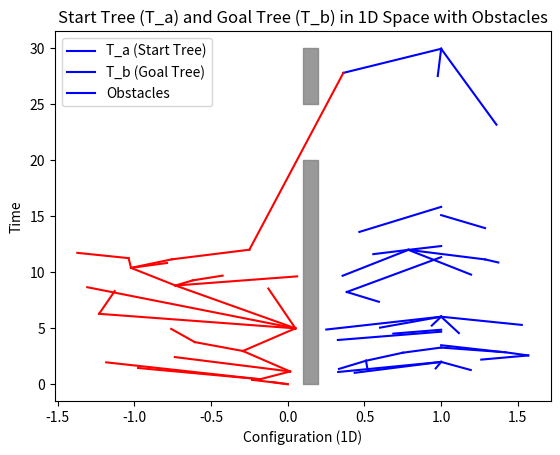

Here is the Python script that generated this plot:
#obstacle, collision check(is_in_obstacle)
import numpy as np
import random

class Node:
    def __init__(self, config, time):
        self.config = np.array(config)
        self.time = time
        self.parent = None
        self.children = []
        self.cost = 0 #float('inf')

class Tree:
    def __init__(self):
        self.nodes = []

    def add_node(self, node):
        self.nodes.append(node)

    def get_nearest(self, config, time):
        nearest_node = None
        min_distance = float('inf')
        for node in self.nodes:
            dist = d(node, Node(config, time))
            if dist < min_distance:
                min_distance = dist
                nearest_node = node
        return nearest_node
    
    def get_nearest_g(self, config, time):
        nearest_node = None
        min_distance = float('inf')
        for node in self.nodes:
            dist = d(Node(config, time), node)
            if dist < min_distance:
                min_distance = dist
                nearest_node = node
        return nearest_node

    def get_nearest_k(self, config, time, k): #pruning때만 씀 k는 radius, 거리범위가 k 이내인 노드들 조사
        distances = []
        for node in self.nodes:
            dist = d(node, Node(config, time)) #node가 골 트리의 노드, Node가 x_new
            if dist  != float('inf'): distances.append((dist, node))
            #print(len(distances))
        distances.sort(key=lambda x: x[0])
        return [node for _, node in distances]

class Obstacle:
    def __init__(self, space_bounds, time_bounds):
        self.space_bounds = space_bounds  # [x_min, x_max]
        self.time_bounds = time_bounds    # [t_min, t_max]


def interpolate(node1, node2, step_size=0.05):
    config1 = node1.config
    config2 = node2.config
    time1 = node1.time
    time2 = node2.time
    dt = abs(node2.time - node1.time)
    dq = node2.config - node1.config
    lam = 0.2
    distance = lam * np.linalg.norm(dq) + (1-lam) * dt

    # 거리와 step_size에 따른 step 개수 계산
    num_steps = max(1, int(distance / step_size))

    interpolated_points = []

    for i in range(num_steps + 1):
        t = i / num_steps
        interpolated_config = config1 * (1 - t) + config2 * t
        interpolated_time = time1 * (1 - t) + time2 * t
        interpolated_points.append(Node(interpolated_config, interpolated_time))

    return interpolated_points

def is_in_obstacle(node, obstacle):  # True면 collision 발생
    config = node.config
    time = node.time

    # 장애물의 공간과 시간 범위 내에 있는지 확인 (1차원)
    within_space = obstacle.space_bounds[0][0] <= config[0] <= obstacle.space_bounds[0][1]
    within_time = obstacle.time_bounds[0] <= time <= obstacle.time_bounds[1]
    if within_space and within_time:
        return True
    return False

def st_rrt_star(X, x_start, X_goal, PTC, t_max, p_goal, P, obstacles):
    T_a = Tree()
    T_b = Tree()
    T_goal = T_b
    start_node = Node(x_start[:-1], x_start[-1])
    start_node.cost = 0 #시작 노드의 비용은 0으로 설정

    T_a.add_node(start_node)
    B = initialize_bound_variables(P)
    solution = None
    num = 0
    # switch가 0 이면 Ta가 시작트리, Tb가 골트리. switch가 1이면 Ta가 골트리, Tb가 시작트리
    iteration = 0

    while iteration < PTC:
        #print(iteration)
        switch = num % 2
        B = update_goal_region(B, P, t_max)
        
        if random.random() < p_goal:
            B = sample_goal(x_start, X_goal, T_goal, t_max, B)  # T_goal로 고정이 맞는 것 같음
        
        x_rand = sample_conditionally(x_start, X, B)
        ext_result, x_new = extend(T_a, x_rand, switch, obstacles)

        if ext_result == "Advanced":  # extend성공한 x_rand가 x_new가 되면서 트리에 추가되어야
            B['samplesInBatch'] += 1
            B['totalSamples'] += 1
            if switch == 1: rewire_tree(T_goal, x_new, obstacles)  #골트리에서만 진행해야돼

            connect_result, x_new_copy = connect(T_b, x_new, switch, obstacles)
            if connect_result == True:  # T_a에 연결한 x_rand가 T_b와도 연결되나 확인   
                new_solution = update_solution(x_new, x_new_copy, T_a, T_b)
                #new solution이 시간이 더 적게 걸리면 교체함.
                if solution is None or new_solution[-1].time < solution[-1].time:
                    solution = new_solution
                    #debugging위해서 프루닝 안 하고 솔루션 바로 냄
                    print('Total iteration until first solution :', iteration)
                    break


                    ##솔루션들의 시간 어떻게 나오나 확인
                    t_max = solution[-1].time
                    print('t_max : ', t_max)
                    B['batchProbability'] = 1
                    prune_trees(t_max, T_a, T_b)
      
        #goal tree 업데이트.
        if switch == 0:
            T_goal = T_b
        else:
            T_goal = T_a
        num += 1
        iteration += 1
        #Swap
        T_a, T_b = T_b, T_a

    return solution, T_a, T_b

def initialize_bound_variables(P):
    return {
        'timeRange': P['rangeFactor'],
        'newTimeRange': P['rangeFactor'],
        'batchSize': P['initialBatchSize'],
        'samplesInBatch': 0,
        'totalSamples': 0,
        'batchProbability': 1,
        'goals': [],
        'newGoals': []
    }

def update_goal_region(B, P, t_max):
    if t_max == float('inf') and B['samplesInBatch'] == B['batchSize']:
        B['timeRange'] = B['newTimeRange']
        B['newTimeRange'] *= P['rangeFactor']
        B['batchSize'] = int((P['rangeFactor'] - 1) * B['totalSamples'] / P['sampleRatio'])
        B['batchProbability'] = (1 - P['sampleRatio']) / P['rangeFactor']
        B['goals'].extend(B['newGoals'])
        B['newGoals'] = []
        B['samplesInBatch'] = 0
    return B

def sample_goal(x_start, X_goal, T_goal, t_max, B):
    q = sample_uniform(X_goal)
    t_min = lower_bound_arrival_time(x_start[:-1], q)
    
    sample_old_batch = random.random() <= B['batchProbability']
    
    if t_max != float('inf'):
        t_lb, t_ub = t_min, t_max
    elif sample_old_batch:
        t_lb, t_ub = t_min, t_min * B['timeRange']
    else:
        t_lb, t_ub = t_min * B['timeRange'], t_min * B['newTimeRange']
    
    if t_ub > t_lb:
        t = random.uniform(t_lb, t_ub)
        goal_node = Node(q, t)
        T_goal.add_node(goal_node)
        if sample_old_batch:
            B['goals'].append(goal_node)
        else:
            B['newGoals'].append(goal_node)
    
    return B

def sample_conditionally(x_start, X, B): #본 함수 PTC만큼 실행됨
    global t_lb_t_ub_reverse_count  # 전역 변수 사용
    while True:
        q = sample_uniform(X[:-1])  # Sample configuration space
        t_min = x_start[-1] + lower_bound_arrival_time(x_start[:-1], q)
        if random.random() < B['batchProbability']:  # old region 샘플
            t_lb = t_min
            t_ub = max_valid_time(q, B['goals'])  
        else:  # new region 샘플
            t_star_min = max_valid_time(q, B['goals'])
            t_lb = max(t_min, t_star_min)
            t_ub = max_valid_time(q, B['newGoals'])
        #print('db. t_lb, t_ub :', t_lb, t_ub)
        if t_lb < t_ub:
            t = random.uniform(t_lb, t_ub)
            x_rand = Node(q,t)
            # 충돌 검사: 장애물과 충돌하면 다시 샘플링
            if not any(is_in_obstacle(x_rand, obs) for obs in obstacles):
                return x_rand
        else: 
            #t_lb, t_ub 역전 현상 주로 낮은 시간대에서 많이 발생함(old batch 샘플링 시)
            print(q, t_lb, t_ub)
            t_lb_t_ub_reverse_count += 1  # 역전 횟수 증가
def extend(T, x_rand, switch, obstacles):
    if switch == 0: 
        x_nearest = T.get_nearest(x_rand.config, x_rand.time)
    else: 
        x_nearest = T.get_nearest_g(x_rand.config, x_rand.time)

    if x_nearest is not None:
        if switch == 0:  # 시작 트리
            if d(x_nearest, x_rand) < float('inf'):
                x_new = Node(x_rand.config, x_rand.time)
                x_new.parent = x_nearest
                x_nearest.children.append(x_new)

                # 보간된 점들에 대한 충돌 검사
                interpolated_points = interpolate(x_nearest, x_new)
                for point in interpolated_points:
                    if any(is_in_obstacle(point, obs) for obs in obstacles):
                        return "Trapped", None  # 충돌 시 연결 중단

                T.add_node(x_new)
                x_new.cost = x_nearest.cost + d(x_nearest, x_new)
                return "Advanced", x_new
        else:  # 골 트리
            if d(x_rand, x_nearest) < float('inf'):
                x_new = Node(x_rand.config, x_rand.time)
                x_new.parent = x_nearest
                x_nearest.children.append(x_new)

                # 보간된 점들에 대한 충돌 검사
                interpolated_points = interpolate(x_nearest, x_new)
                for point in interpolated_points:
                    if any(is_in_obstacle(point, obs) for obs in obstacles):
                        return "Trapped", None  # 충돌 시 연결 중단

                T.add_node(x_new)
                x_new.cost = x_nearest.cost - d(x_new, x_nearest)
                return "Advanced", x_new

    return "Trapped", None

def connect(T, x_new, switch, obstacles):
    if x_new.parent is None:
        print("Error: x_new is not connected to T_a yet.")
        return False

    if switch == 0: 
        x_nearest = T.get_nearest_g(x_new.config, x_new.time)
    else: 
        x_nearest = T.get_nearest(x_new.config, x_new.time)

    if x_nearest is not None:
        x_new_copy = Node(config=x_new.config, time=x_new.time)

        # 보간된 점들에 대한 충돌 검사
        interpolated_points = interpolate(x_nearest, x_new_copy)
        for point in interpolated_points:
            if any(is_in_obstacle(point, obs) for obs in obstacles):
                return False, None  # 충돌 시 연결 중단
        if switch == 0:
            x_new_copy.parent = x_nearest
            x_nearest.children.append(x_new_copy)
            T.add_node(x_new_copy)
            return True, x_new_copy
        elif switch == 1:
            x_new_copy.parent = x_nearest
            x_nearest.children.append(x_new_copy)
            T.add_node(x_new_copy)
            return True, x_new_copy
    return False, None


def rewire_tree(T_goal, x_new, obstacles):
    radius = compute_rewire_radius(len(T_goal.nodes))
    nearby_nodes = T_goal.get_nearest_k(x_new.config, x_new.time, k=int(radius))

    for x_near in nearby_nodes:
        cost = x_new.cost - d(x_near, x_new)
        
        # 보간된 점들에 대한 충돌 검사
        interpolated_points = interpolate(x_new, x_near)
        for point in interpolated_points:
            if any(is_in_obstacle(point, obs) for obs in obstacles):
                continue  # 충돌 시 재연결 중단

        if cost > x_near.cost:
            x_near.parent.children.remove(x_near)
            x_near.parent = x_new
            x_new.children.append(x_near)
            x_near.cost = cost
            update_children_cost(x_near)

def update_children_cost(node):
    for child in node.children:
        child.cost = node.cost - d(child, node)
        update_children_cost(child)

def update_solution(x_new, x_new_copy, T_a, T_b):
    path_a = get_path_to_root(x_new, T_a)
    path_b = get_path_to_root(x_new_copy, T_b)
    # 중간에 겹치는 노드 제외하고 전체 경로 생성
    total_path = path_a[::-1] + path_b[1:]
    # time 속성에 대해 오름차순으로 정렬
    total_path_sorted = sorted(total_path, key=lambda node: node.time)
    
    return total_path_sorted

def get_path_to_root(node, T):
    path = [node]
    while node.parent is not None:
        node = node.parent
        path.append(node)
    return path

def prune_trees(t_max, T_a, T_b):
    #print(t_max)
    T_a.nodes = [n for n in T_a.nodes if n.time <= t_max]
    T_b.nodes = [n for n in T_b.nodes if n.time <= t_max]
    print('Pruning!!!!!!!!!!!!!!!!!!!!!!!!!!!!!!!!!!!!!!!!!!!!!!')

# Helper 함수들
def sample_uniform(X):
    return np.random.uniform(X[:, 0], X[:, 1])

# def lower_bound_arrival_time(q_start, q_goal):
#     return np.linalg.norm(q_goal - q_start) / np.max(V_MAX)
def lower_bound_arrival_time(q_start, q_goal):
    # q_goal - q_start의 각 원소를 대응되는 V_MAX로 나눔
    time_per_dimension = np.abs(q_goal - q_start) / V_MAX
    # 그 중 가장 큰 값을 반환
    return np.max(time_per_dimension)
def max_valid_time(q_rnd, goals):
    if not goals:  # goals가 비어 있을 경우 처리
        return float('inf')  # 기본적으로 매우 큰 값을 반환 (유효한 시간이 없음을 나타냄)
    return max(g.time - min(abs(q_rnd[i] - g.config[i]) / V_MAX[i] for i in range(len(q_rnd))) for g in goals)

def d(x1, x2):
    dt = x2.time - x1.time
    if dt <= 0:
        return float('inf')
    
    dq = x2.config - x1.config
    v = dq / dt
    lam = 0.2
    if np.all(np.abs(v) <= V_MAX):
        return lam * np.linalg.norm(dq) + (1-lam) * dt
    else:
        return float('inf')

def compute_rewire_radius(n):
    if n == 0:
        return 20.0
    return min(20.0, 1.1 * (np.log(n) / n) ** (1/2))

# 1D 시각화 함수
def plot_trees_with_obstacles_1d(T_a, T_b, obstacles):
    print('plot!')
    fig, ax = plt.subplots()

    # Plot T_a (Start Tree)
    for node in T_a.nodes:
        if node.parent is not None:
            parent = node.parent
            ax.plot([node.config[0], parent.config[0]],
                    [node.time, parent.time], color='b')  # 파란색으로 시작 트리 표시
        #ax.text(node.config[0], node.time, f'{node.cost:.2f}', color='blue')

    # Plot T_b (Goal Tree)
    for node in T_b.nodes:
        if node.parent is not None:
            parent = node.parent
            ax.plot([node.config[0], parent.config[0]],
                    [node.time, parent.time], color='r')  # 빨간색으로 목표 트리 표시
        #ax.text(node.config[0], node.time, f'{node.cost:.2f}', color='red')

    # 장애물 추가 (장애물은 1D에서 구간으로 시각화)
    for obstacle in obstacles:
        x_min, x_max = obstacle.space_bounds[0]
        t_min, t_max = obstacle.time_bounds

        # Plotting the obstacle as a shaded area
        ax.fill_betweenx([t_min, t_max], x_min, x_max, color='gray', alpha=0.8)

    # Set labels and title
    ax.set_xlabel('Configuration (1D)')
    ax.set_ylabel('Time')
    ax.set_title('Start Tree (T_a) and Goal Tree (T_b) in 1D Space with Obstacles')

    plt.legend(['T_a (Start Tree)', 'T_b (Goal Tree)', 'Obstacles'])
    plt.show()

import matplotlib.pyplot as plt
from mpl_toolkits.mplot3d import Axes3D

# Constants
V_MAX = np.array([1])  # Maximum velocities for 1-DoF manipulator

# 역전 횟수를 저장하는 전역 변수
t_lb_t_ub_reverse_count = 0
# Main 실행 부분
if __name__ == "__main__":
    X = np.array([[-np.pi / 2, np.pi / 2]] + [[0, float('inf')]])  # Configuration space + time
    x_start = np.array([0, 0])  # Start configuration + time
    X_goal = np.array([[1, 1]])  # Goal configuration + time

    t_max = float('inf')
    p_goal = 0.1
    P = {
        'rangeFactor': 2,      #클수록 tub tlb역전 안 일어남
        'initialBatchSize': 5, #25보다 5가 좋음
        'sampleRatio': 0.8     #클수록 새 영역에서 샘플링하고 그래야 역전 안 일어남 
    }
    
    # 장애물 생성 (1차원 구성 공간에 맞게 수정)
    obstacles = [
        Obstacle([[0.1, 0.2]], [0, 20]),
        Obstacle([[0.1, 0.2]], [25,30])
    ]
    
    solution, T_a, T_b = st_rrt_star(X, x_start, X_goal, 1000, t_max, p_goal, P, obstacles)
    
    if solution:
        print("Solution found!")
        for node in solution:
            print(f"Configuration: {node.config}, Time: {node.time}")
        print(f"Total t_lb >= t_ub reversals: {t_lb_t_ub_reverse_count}")
        plot_trees_with_obstacles_1d(T_a, T_b, obstacles)  # 1D 시각화 함수 사용
    else:
        print("No solution found, visualizing trees...")
        print(f"Total t_lb >= t_ub reversals: {t_lb_t_ub_reverse_count}")
        plot_trees_with_obstacles_1d(T_a, T_b, obstacles)


